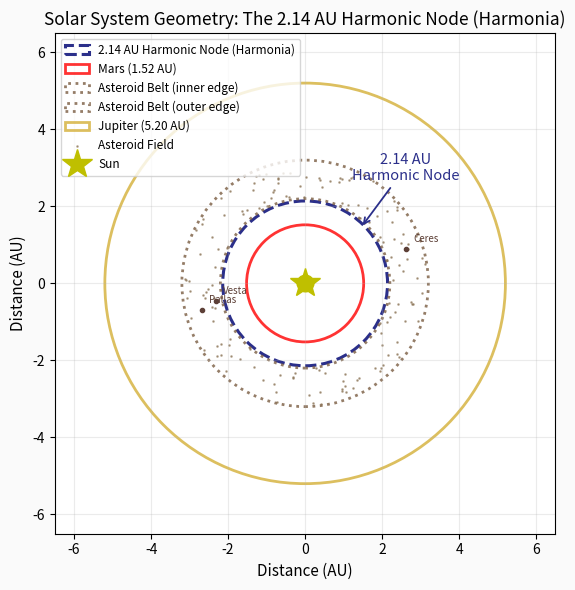

Generate this figure with matplotlib:
import matplotlib.pyplot as plt
import numpy as np

# --- Figure setup ---
fig, ax = plt.subplots(figsize=(6, 6))

# --- FIXED: Expanded visual limits to accommodate Jupiter ---
ax.set_aspect('equal', adjustable='box')
ax.set_xlim(-6.5, 6.5)  # Expanded from -3.5,6 to -6.5,6.5
ax.set_ylim(-6.5, 6.5)  # Expanded from -3.5,6 to -6.5,6.5

# --- Draw the 2.14 AU Harmonic Node ---
circle_harmonia = plt.Circle((0, 0), 2.14, fill=False, color='#2B2F8A',
                             linewidth=2.2, linestyle='--',
                             label='2.14 AU Harmonic Node (Harmonia)')
ax.add_patch(circle_harmonia)

# --- Planetary orbits (approximate circular) ---
planets = {
    'Mars (1.52 AU)': 1.52,
    'Asteroid Belt (inner edge)': 2.20,
    'Asteroid Belt (outer edge)': 3.20,
    'Jupiter (5.20 AU)': 5.20
}

colors = {
    'Mars (1.52 AU)': 'red',
    'Asteroid Belt (inner edge)': '#7A5C41',
    'Asteroid Belt (outer edge)': '#7A5C41',
    'Jupiter (5.20 AU)': '#D4AF37'
}

for name, distance in planets.items():
    orbit = plt.Circle((0, 0), distance, fill=False,
                       color=colors[name], linewidth=2,
                       linestyle='-' if 'Belt' not in name else ':',
                       alpha=0.8, label=name)
    ax.add_patch(orbit)


# --- ADD ASTEROID FIELD VISUALIZATION ---
# Generate random asteroid positions within the belt region
np.random.seed(42)  # For reproducible random dots
n_asteroids = 150   # Number of dots to represent asteroids

# Create asteroids in a donut shape between 2.2 AU and 3.2 AU
inner_radius = 2.2
outer_radius = 3.2

# Generate random points in polar coordinates
angles = np.random.uniform(0, 2*np.pi, n_asteroids)
radii = np.random.uniform(inner_radius, outer_radius, n_asteroids)

# Convert to Cartesian coordinates
x_asteroids = radii * np.cos(angles)
y_asteroids = radii * np.sin(angles)

# Plot the asteroid field with varying sizes and transparency
ax.scatter(x_asteroids, y_asteroids, s=0.8, color='#8B7355', alpha=0.6, 
           label='Asteroid Field')

# Add a few "major asteroid" markers
major_asteroids = {
    'Ceres': 2.77,
    'Vesta': 2.36,
    'Pallas': 2.77
}

for name, distance in major_asteroids.items():
    angle = np.random.uniform(0, 2*np.pi)
    x = distance * np.cos(angle)
    y = distance * np.sin(angle)
    ax.plot(x, y, 'o', markersize=3, color='#5D4037')
    ax.annotate(name, (x, y), xytext=(5, 5), textcoords='offset points', 
                fontsize=7, color='#5D4037')

# --- Add the Sun ---
ax.plot(0, 0, 'yo', markersize=12)
ax.plot(0, 0, 'y*', markersize=22, label='Sun')

# --- Annotations ---
ax.annotate('2.14 AU\nHarmonic Node',
            xy=(1.45, 1.45), xytext=(2.6, 3),
            arrowprops=dict(arrowstyle='->', color='#2B2F8A', lw=1.3),
            fontsize=10.5, color='#2B2F8A', ha='center', va='center')

# --- Labels and title ---
ax.set_xlabel('Distance (AU)', fontsize=11)
ax.set_ylabel('Distance (AU)', fontsize=11)
ax.set_title('Solar System Geometry: The 2.14 AU Harmonic Node (Harmonia)', fontsize=12.5)

# --- Legend and grid ---
ax.legend(loc='upper left', fontsize=8.5, frameon=True)
ax.grid(True, alpha=0.25)

# --- Style and output ---
fig.patch.set_facecolor('#fafafa')
plt.tight_layout()
plt.savefig("harmonia_orbit_node_2_14.pdf", dpi=300, bbox_inches='tight')
plt.show()